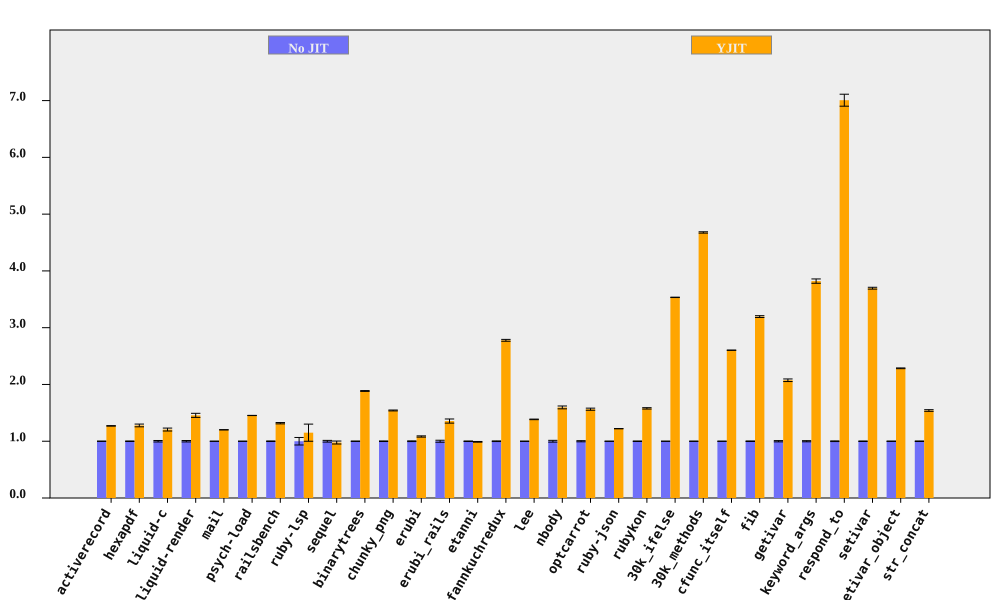

The table this chart was drawn from, first rows:
bench, No JIT (ms), No JIT RSD, YJIT (ms), YJIT RSD, YJIT spd, YJIT spd RSD, % in YJIT
activerecord, 419.7, 0.2217, 330.3, 0.2192, 1.27, 0.3118, 91.97
hexapdf, 8021, 0.4421, 6276, 1.831, 1.278, 1.883, 89.9
liquid-c, 230, 1.298, 190.7, 1.693, 1.206, 2.134, 93.35
liquid-render, 545.5, 1.245, 374.7, 2.137, 1.456, 2.473, 88.19
mail, 449.9, 0.1063, 374.5, 0.137, 1.201, 0.1734, 99.02
psych-load, 7313, 0.09406, 5030, 0.08371, 1.454, 0.1259, 99.99
railsbench, 7319, 0.5069, 5555, 0.7144, 1.318, 0.876, 93.21
ruby-lsp, 213.6, 6.622, 185.6, 11.33, 1.15, 13.13, 76.62
sequel, 389.2, 1.492, 398.3, 2.22, 0.9771, 2.675, 84.13
binarytrees, 998.8, 0.3592, 529.9, 0.1239, 1.885, 0.3799, 100
chunky_png, 2338, 0.5062, 1516, 0.07999, 1.542, 0.5124, 100
erubi, 631.3, 0.614, 582.7, 0.8099, 1.083, 1.016, 100
erubi_rails, 63.49, 1.736, 46.84, 2.06, 1.355, 2.694, 91.97
etanni, 880.8, 0.4104, 890.3, 0.4852, 0.9894, 0.6354, 7.029
fannkuchredux, 5630, 0.5663, 2027, 0.1577, 2.777, 0.5878, 90.57
lee, 3179, 0.2954, 2296, 0.217, 1.385, 0.3665, 99.97
nbody, 289.5, 1.565, 181.5, 0.06332, 1.596, 1.566, 100
optcarrot, 16266, 0.997, 10399, 0.6504, 1.564, 1.19, 96.78
ruby-json, 10294, 0.08728, 8431, 0.07173, 1.221, 0.113, 99.38
rubykon, 32386, 0.4182, 20512, 0.6504, 1.579, 0.7732, 99.77
30k_ifelse, 6820, 0.08855, 1930, 0.04201, 3.534, 0.09801, 99.99
30k_methods, 18091, 0.2491, 3868, 0.05356, 4.678, 0.2548, 100
cfunc_itself, 267.3, 0.07132, 102.7, 0.008115, 2.603, 0.07178, 100
fib, 610.7, 0.4961, 191.1, 0.00554, 3.196, 0.4962, 100
getivar, 222.9, 1.098, 107.5, 0.007634, 2.074, 1.098, 95.53
keyword_args, 727.3, 1.002, 190.4, 0.008039, 3.82, 1.002, 100
respond_to, 696.4, 0.5937, 99.39, 1.384, 7.007, 1.506, 100
setivar, 184.9, 0.4403, 50.04, 0.01781, 3.695, 0.4406, 98.43
setivar_object, 292.2, 0.2898, 127.9, 0.006866, 2.285, 0.2899, 95.17
str_concat, 164.5, 0.4767, 106.7, 0.8141, 1.541, 0.9434, 99.96
